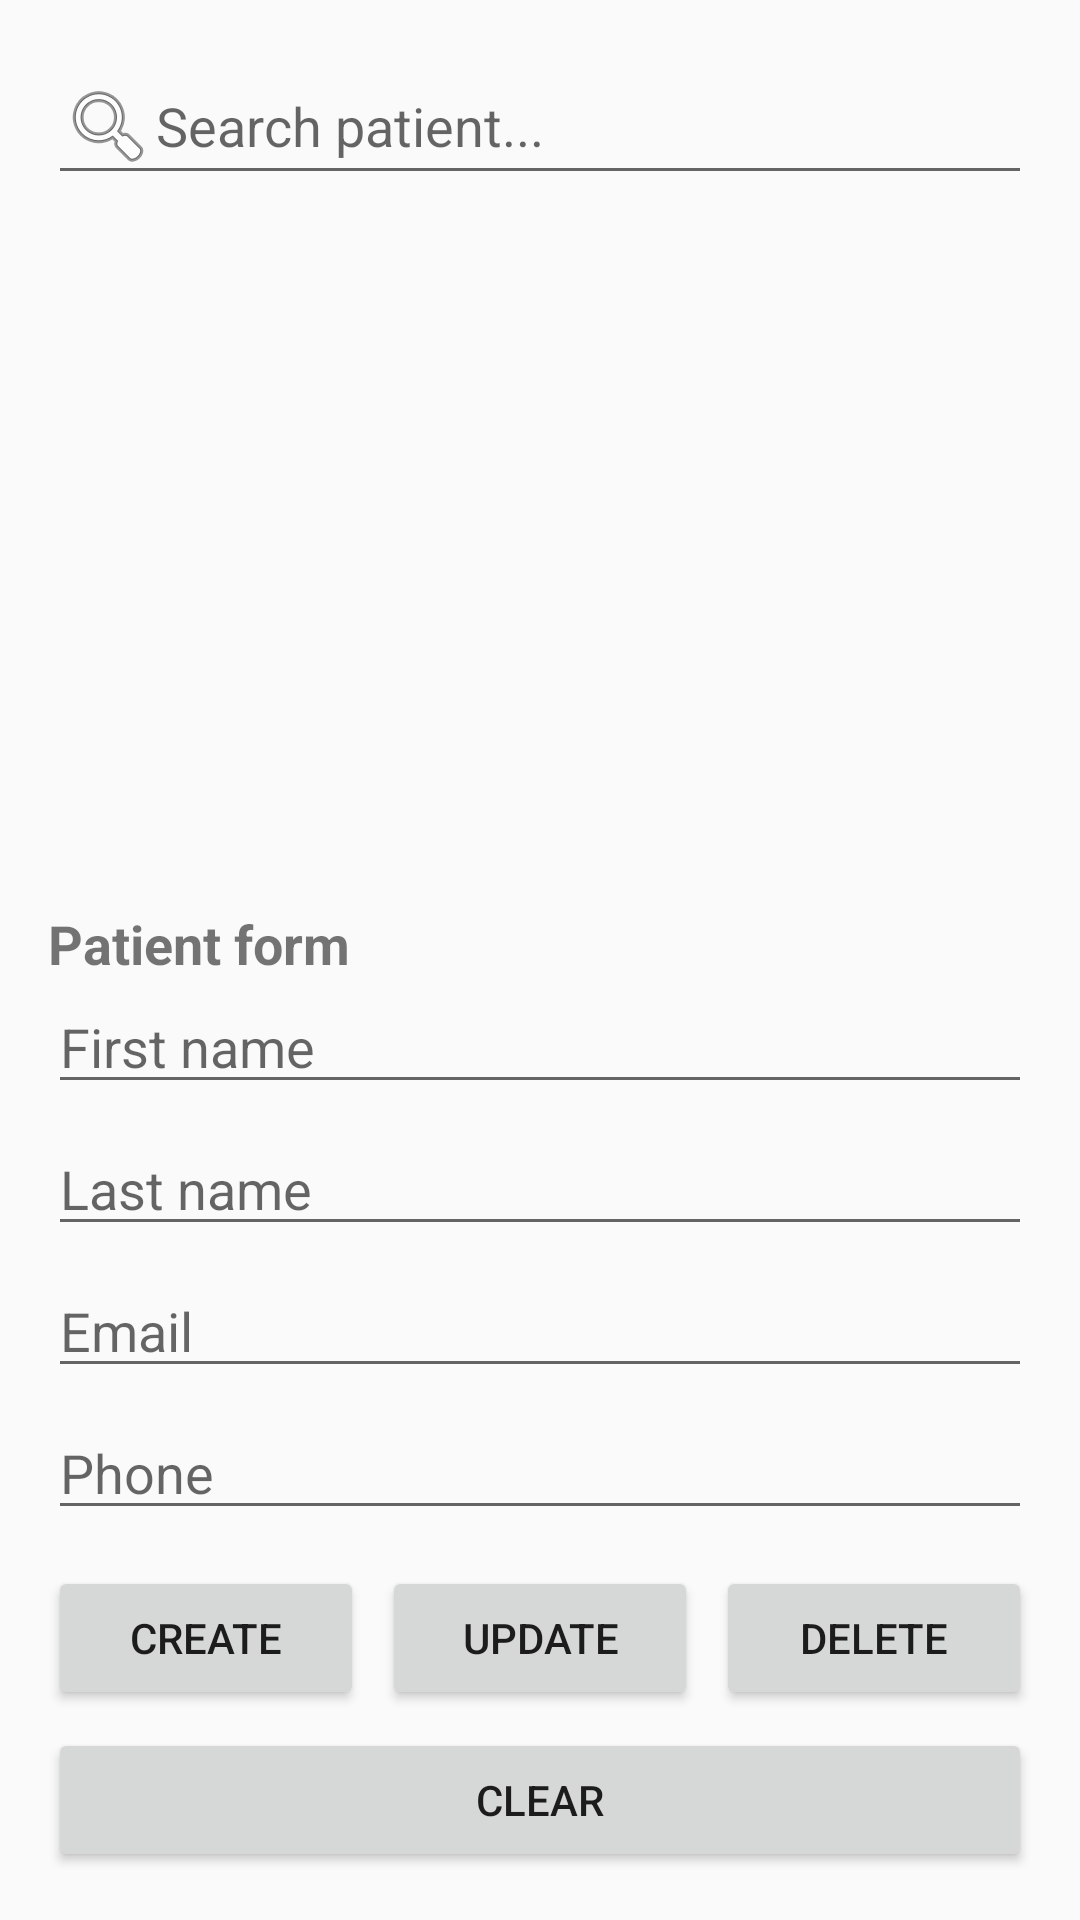

This screen was rendered from an Android layout file. Write that file and the resources it references.
<!-- AndroidManifest.xml: application theme Theme.AppCompat.Light.NoActionBar -->
<!-- res/layout/activity_patient_crud.xml -->
<?xml version="1.0" encoding="utf-8"?>
<LinearLayout xmlns:android="http://schemas.android.com/apk/res/android"
    android:orientation="vertical"
    android:padding="16dp"
    android:layout_width="match_parent"
    android:layout_height="match_parent">

    
    <EditText
        android:id="@+id/etSearchPatient"
        android:hint="Search patient..."
        android:drawableStart="@android:drawable/ic_menu_search"
        android:layout_width="match_parent"
        android:layout_height="wrap_content"
        android:layout_marginBottom="8dp"/>

    
    <ListView
        android:id="@+id/lvPatients"
        android:layout_width="match_parent"
        android:layout_height="0dp"
        android:layout_weight="1"/>

    
    <TextView
        android:text="Patient form"
        android:textSize="18sp"
        android:textStyle="bold"
        android:layout_marginTop="12dp"
        android:layout_width="wrap_content"
        android:layout_height="wrap_content"/>

    
    <TextView
        android:id="@+id/tvPatientId"
        android:visibility="gone"
        android:layout_width="wrap_content"
        android:layout_height="wrap_content"/>

    
    <EditText
        android:id="@+id/etFirstName"
        android:hint="First name"
        android:layout_width="match_parent"
        android:layout_height="wrap_content"/>

    <EditText
        android:id="@+id/etLastName"
        android:hint="Last name"
        android:layout_width="match_parent"
        android:layout_height="wrap_content"
        android:layout_marginTop="6dp"/>

    <EditText
        android:id="@+id/etEmail"
        android:hint="Email"
        android:inputType="textEmailAddress"
        android:layout_width="match_parent"
        android:layout_height="wrap_content"
        android:layout_marginTop="6dp"/>

    <EditText
        android:id="@+id/etPhone"
        android:hint="Phone"
        android:inputType="phone"
        android:layout_width="match_parent"
        android:layout_height="wrap_content"
        android:layout_marginTop="6dp"/>

    
    <LinearLayout
        android:orientation="horizontal"
        android:layout_marginTop="12dp"
        android:layout_width="match_parent"
        android:layout_height="wrap_content">

        <Button
            android:id="@+id/btnCreate"
            android:text="Create"
            android:layout_width="0dp"
            android:layout_weight="1"
            android:layout_height="wrap_content"/>

        <Button
            android:id="@+id/btnUpdate"
            android:text="Update"
            android:layout_width="0dp"
            android:layout_weight="1"
            android:layout_marginStart="6dp"
            android:layout_height="wrap_content"/>

        <Button
            android:id="@+id/btnDelete"
            android:text="Delete"
            android:layout_width="0dp"
            android:layout_weight="1"
            android:layout_marginStart="6dp"
            android:layout_height="wrap_content"/>
    </LinearLayout>

    <Button
        android:id="@+id/btnClear"
        android:text="Clear"
        android:layout_marginTop="6dp"
        android:layout_width="match_parent"
        android:layout_height="wrap_content"/>

</LinearLayout>
<!-- resources referenced by this layout -->
<resources>

</resources>
